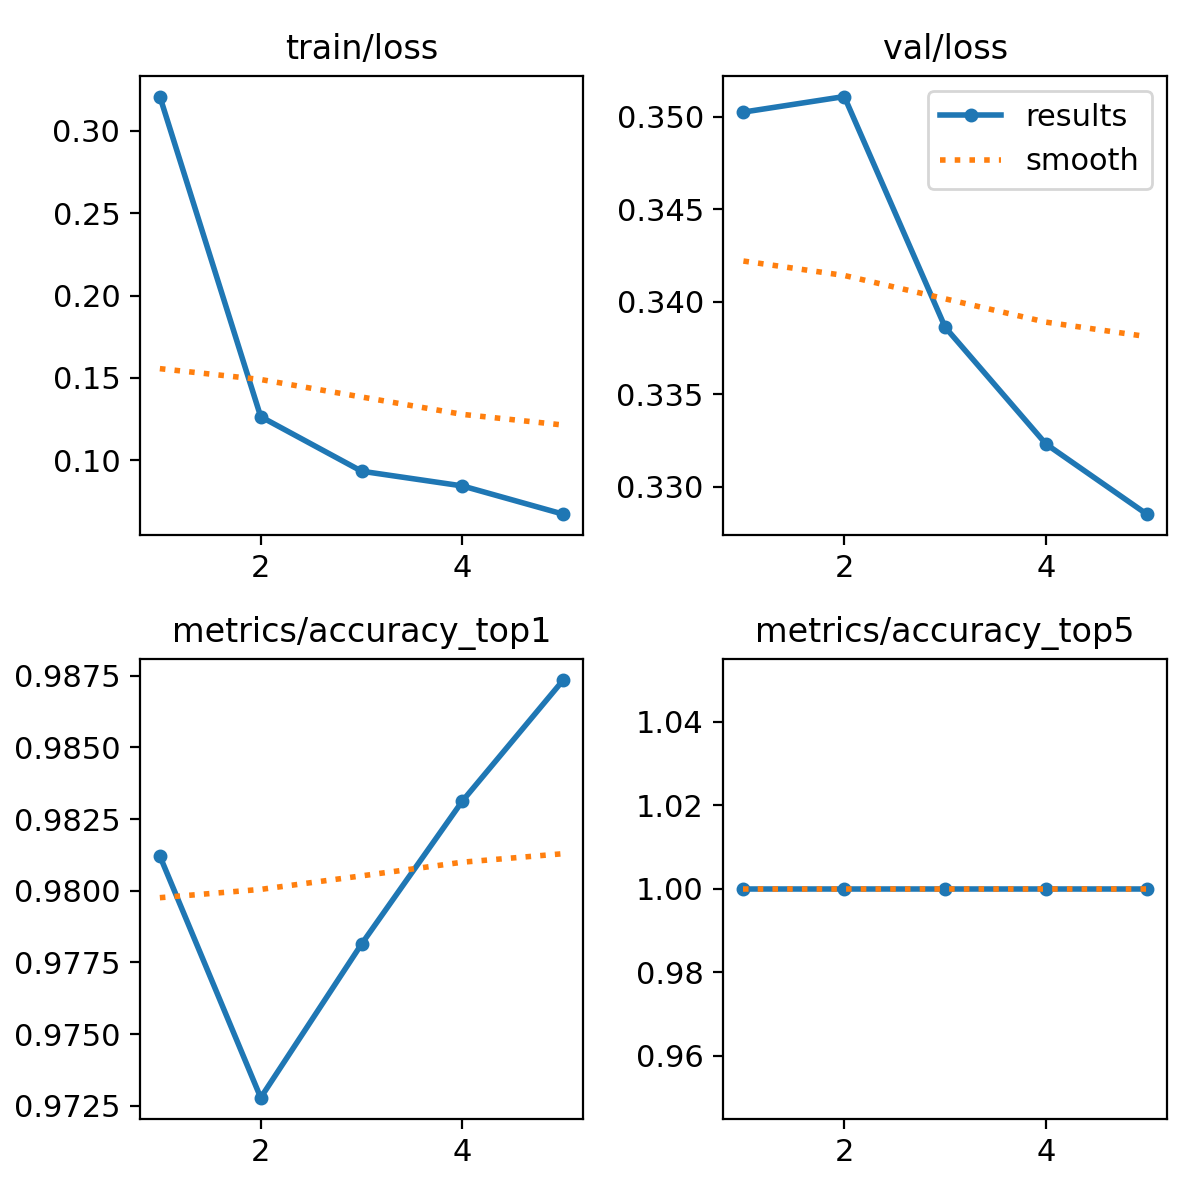

Data behind this chart, as committed beside it:
epoch, train/loss, metrics/accuracy_top1, metrics/accuracy_top5, val/loss, lr/pg0, lr/pg1, lr/pg2
1, 0.3208, 0.9812, 1, 0.3503, 0.0002376, 0.0002376, 0.0002376
2, 0.1265, 0.9728, 1, 0.3511, 0.0003814, 0.0003814, 0.0003814
3, 0.09336, 0.9781, 1, 0.3386, 0.000431, 0.000431, 0.000431
4, 0.08441, 0.9831, 1, 0.3323, 0.0002899, 0.0002899, 0.0002899
5, 0.06727, 0.9873, 1, 0.3285, 0.0001485, 0.0001485, 0.0001485
